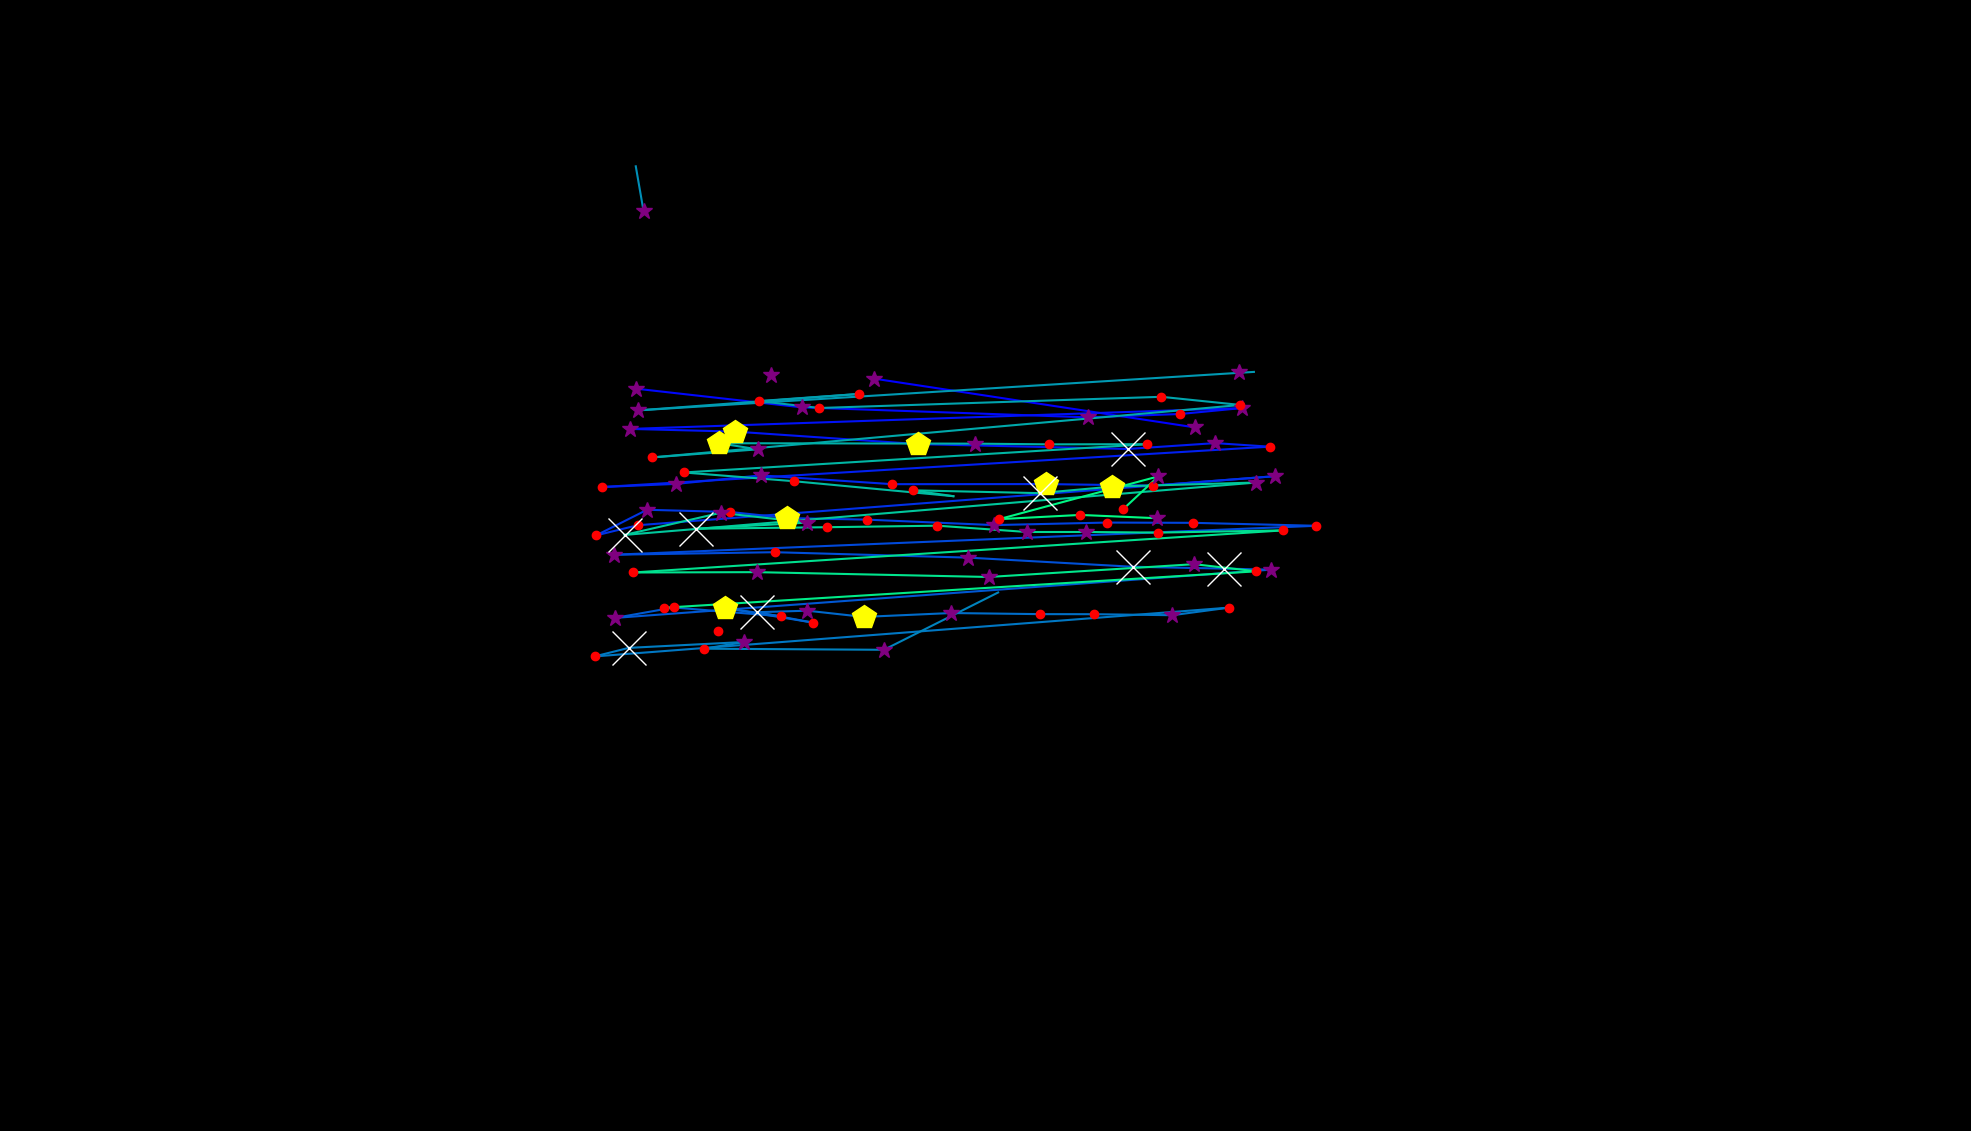

Values plotted in this chart, from the file beside it:
, fixation_id, timestamp, avg_gaze_x, avg_gaze_y, duration
0, 39.0, 12664, 1135, 977.2, 277.1
1, 40.0, 12977, 1552, 913.8, 301.2
2, 46.0, 14929, 1609, 985.5, 253
3, 48.0, 15520, 826.6, 964, 289.2
4, 49.0, 15845, 1041, 939.8, 349.4
5, 50.0, 16243, 1413, 926.8, 349.4
6, 51.0, 16700, 1533, 931.2, 180.7
7, 52.0, 16917, 1613, 938.9, 337.4
8, 53.0, 17375, 818.4, 911.8, 253
9, 54.0, 17749, 954.7, 908.3, 421.7
10, 55.0, 18207, 1193, 892, 482
11, 56.0, 18725, 1465, 885.8, 626.6
12, 57.0, 19399, 1578, 893.4, 385.6
13, 58.0, 19809, 1649, 888.7, 241
14, 59.0, 20159, 782.3, 836.3, 156.6
15, 60.0, 20339, 878.4, 840.4, 253
16, 61.0, 20616, 988, 851.4, 277.1
17, 62.0, 21086, 1159, 840, 168.7
18, 63.0, 21291, 1359, 840.1, 482
19, 64.0, 21833, 1498, 838.2, 144.6
20, 65.0, 22050, 1656, 850.4, 349.4
21, 66.0, 22484, 828.1, 786.7, 132.5
22, 67.0, 22641, 774.2, 773.5, 204.8
23, 68.0, 22954, 840.3, 806.8, 349.4
24, 69.0, 23340, 948.7, 803.9, 216.9
25, 70.0, 23581, 1022, 796, 542.2
26, 71.0, 24147, 1126, 794, 156.6
27, 72.0, 24388, 1291, 786.9, 301.2
28, 73.0, 24725, 1437, 790.2, 228.9
29, 74.0, 24978, 1550, 789.8, 156.6
30, 75.0, 25231, 1709, 786, 192.8
31, 76.0, 25545, 797.5, 748.4, 265.1
32, 77.0, 25846, 1006, 751.7, 192.8
33, 78.0, 26063, 1258, 744.6, 325.3
34, 79.0, 26412, 1471, 732.8, 578.4
35, 80.0, 27099, 1590, 730.4, 686.8
36, 81.0, 27810, 1650, 729, 313.3
37, 82.0, 28220, 798.8, 666.4, 373.5
38, 83.0, 28617, 874.9, 679.9, 216.9
39, 84.0, 28858, 1014, 668.5, 192.8
40, 85.0, 29075, 941.2, 679.2, 409.7
41, 86.0, 29641, 1056, 660.3, 120.5
42, 87.0, 29786, 982.9, 673.8, 1434
43, 88.0, 31244, 1049, 675.7, 325.3
44, 89.0, 31593, 1122, 667.6, 421.7
45, 90.0, 32075, 1235, 672.7, 277.1
46, 91.0, 32425, 1351, 671.3, 144.6
47, 92.0, 32630, 1421, 671.2, 168.7
48, 93.0, 32835, 1522, 669.8, 373.5
49, 94.0, 33268, 1596, 679.7, 204.8
50, 95.0, 33570, 772.2, 616.3, 228.9
51, 96.0, 33823, 816.6, 627.4, 614.5
52, 97.0, 34473, 966.6, 635.1, 373.5
53, 98.0, 34871, 914.6, 626.4, 168.7
54, 99.0, 35088, 1148, 625, 373.5
55, 100.0, 35847, 1296, 699.4, 84.35
56, 104.0, 37642, 923.7, 864.8, 36.15
57, 106.0, 38654, 1241, 873.6, 24.1
58, 124.0, 46390, 1147, 1002, 12.05
59, 251.0, 86659, 835.9, 1194, 397.6
... 45 more rows
